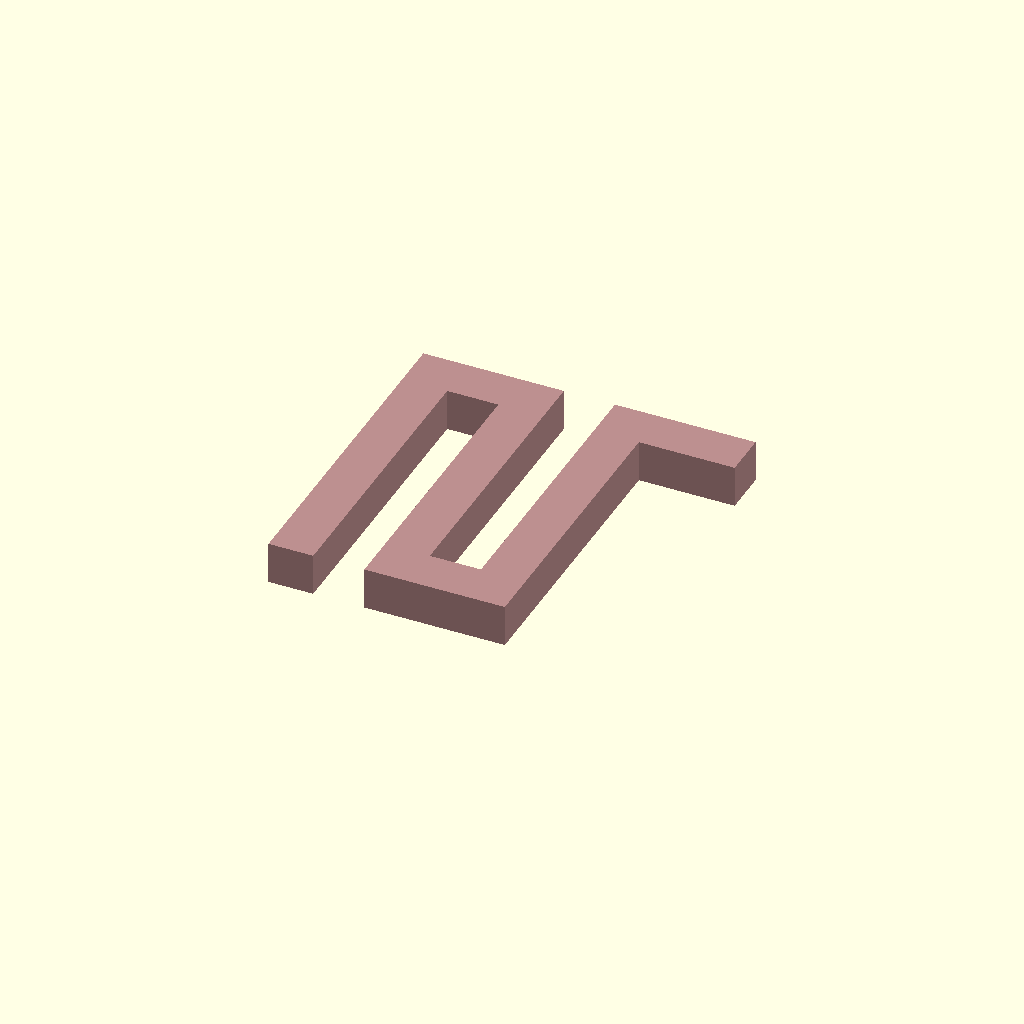
Cell 1: the model at its default parameters.
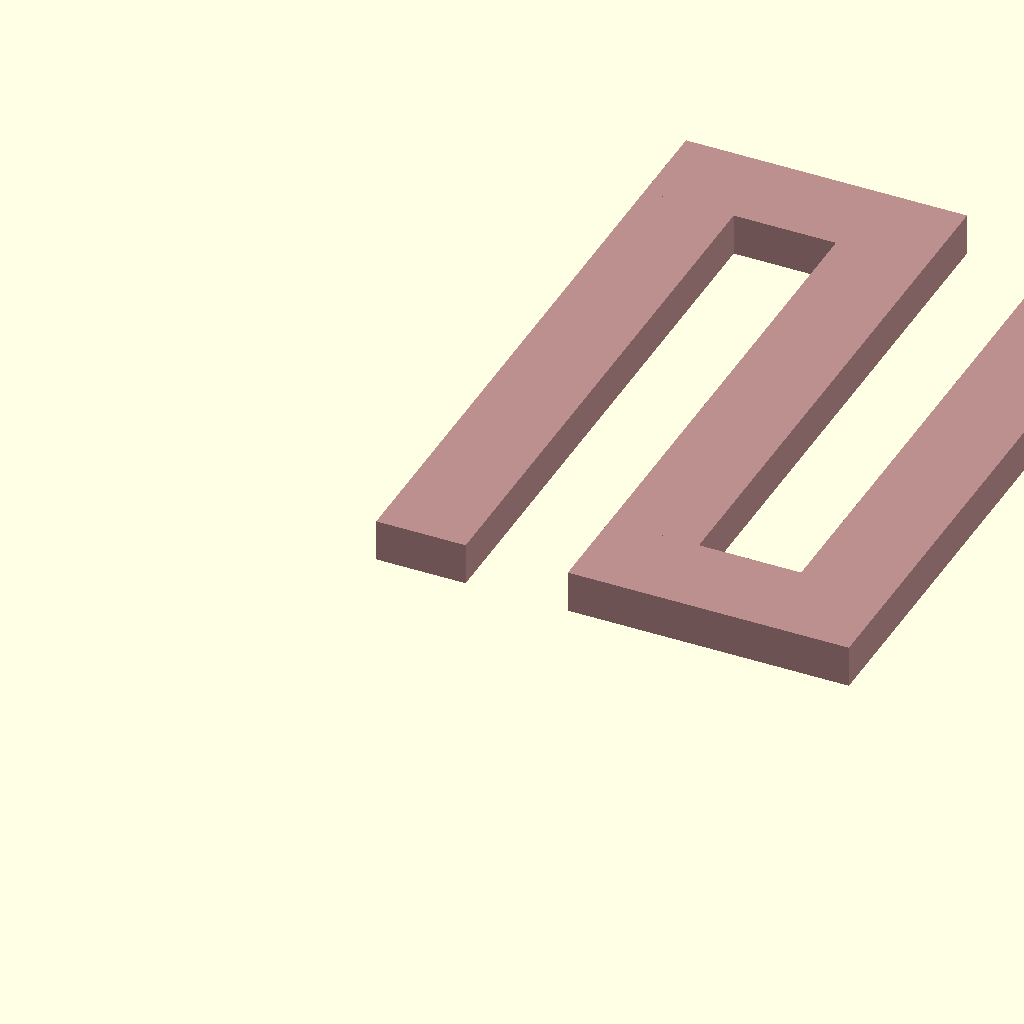
Cell 2: px = 0.0152 (everything else at default).
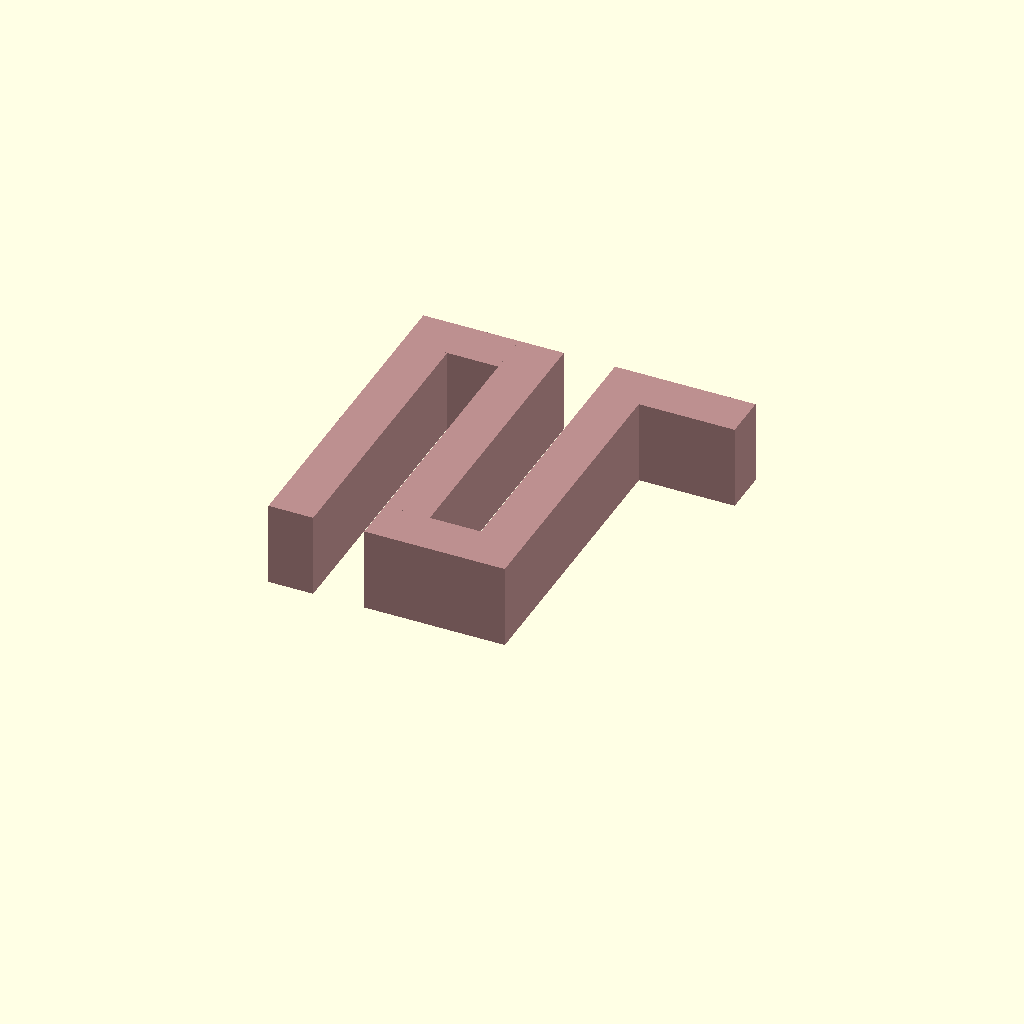
Cell 3: the same model with layer = 0.02.
All cells are drawn from one camera (rotation 55°, 0°, 25°, orthographic, colour scheme Cornfield), so only the parameter changes between them.
The OpenSCAD source (Components/serpentine/serpentine_75px_0/serpentine_75px_0.scad):
use <../../../scad_include/routing.scad>

px = 7.6e-3;
layer = 10e-3;

module serpentine_75px_0(xpos, ypos, zpos, orientation){
    
    // Sub-modules
    module obj(){
        translate([23*px, 23*px, 0])       
        routing(
            dimm = [
                    [[0, 0], [0, 14*px], [0, 10*layer]],
                    [[0, 14*px], [0, 0], [0, 10*layer]]
                    ],
            p0 = [0, 0, 0],
            pf = [
                    ["+yx", [90*px, 30*px], [1, 0]],
                    ["+yx", [-90*px, 30*px], [1, 0]],
                    ["+yx", [90*px, 30*px+14*px], [1, 0]]
                    ]
        );
        
    }
    
    if (orientation == "N"){
        translate([xpos*px, ypos*px, zpos*layer])
        obj();
    }
        if (orientation == "FN"){
        mirror([1, 0, 0])
        translate([-5*30*px - xpos*px, ypos*px, zpos*layer])
        obj();
    }
    if (orientation == "FS"){
        mirror([0, 1, 0])
        translate([xpos*px, -5*30*px - ypos*px, zpos*layer])
        obj();
    }
    if (orientation == "S"){
        mirror([0, 1, 0])
        mirror([1, 0, 0])
        translate([-5*30*px - xpos*px, -5*30*px - ypos*px, zpos*layer])
        obj();
    }
    
}

serpentine_75px_0(0,0,0,"N");
Customizer parameters (derived from the source; name, type, default, range or options):
px: number, default 0.0076
layer: number, default 0.01
